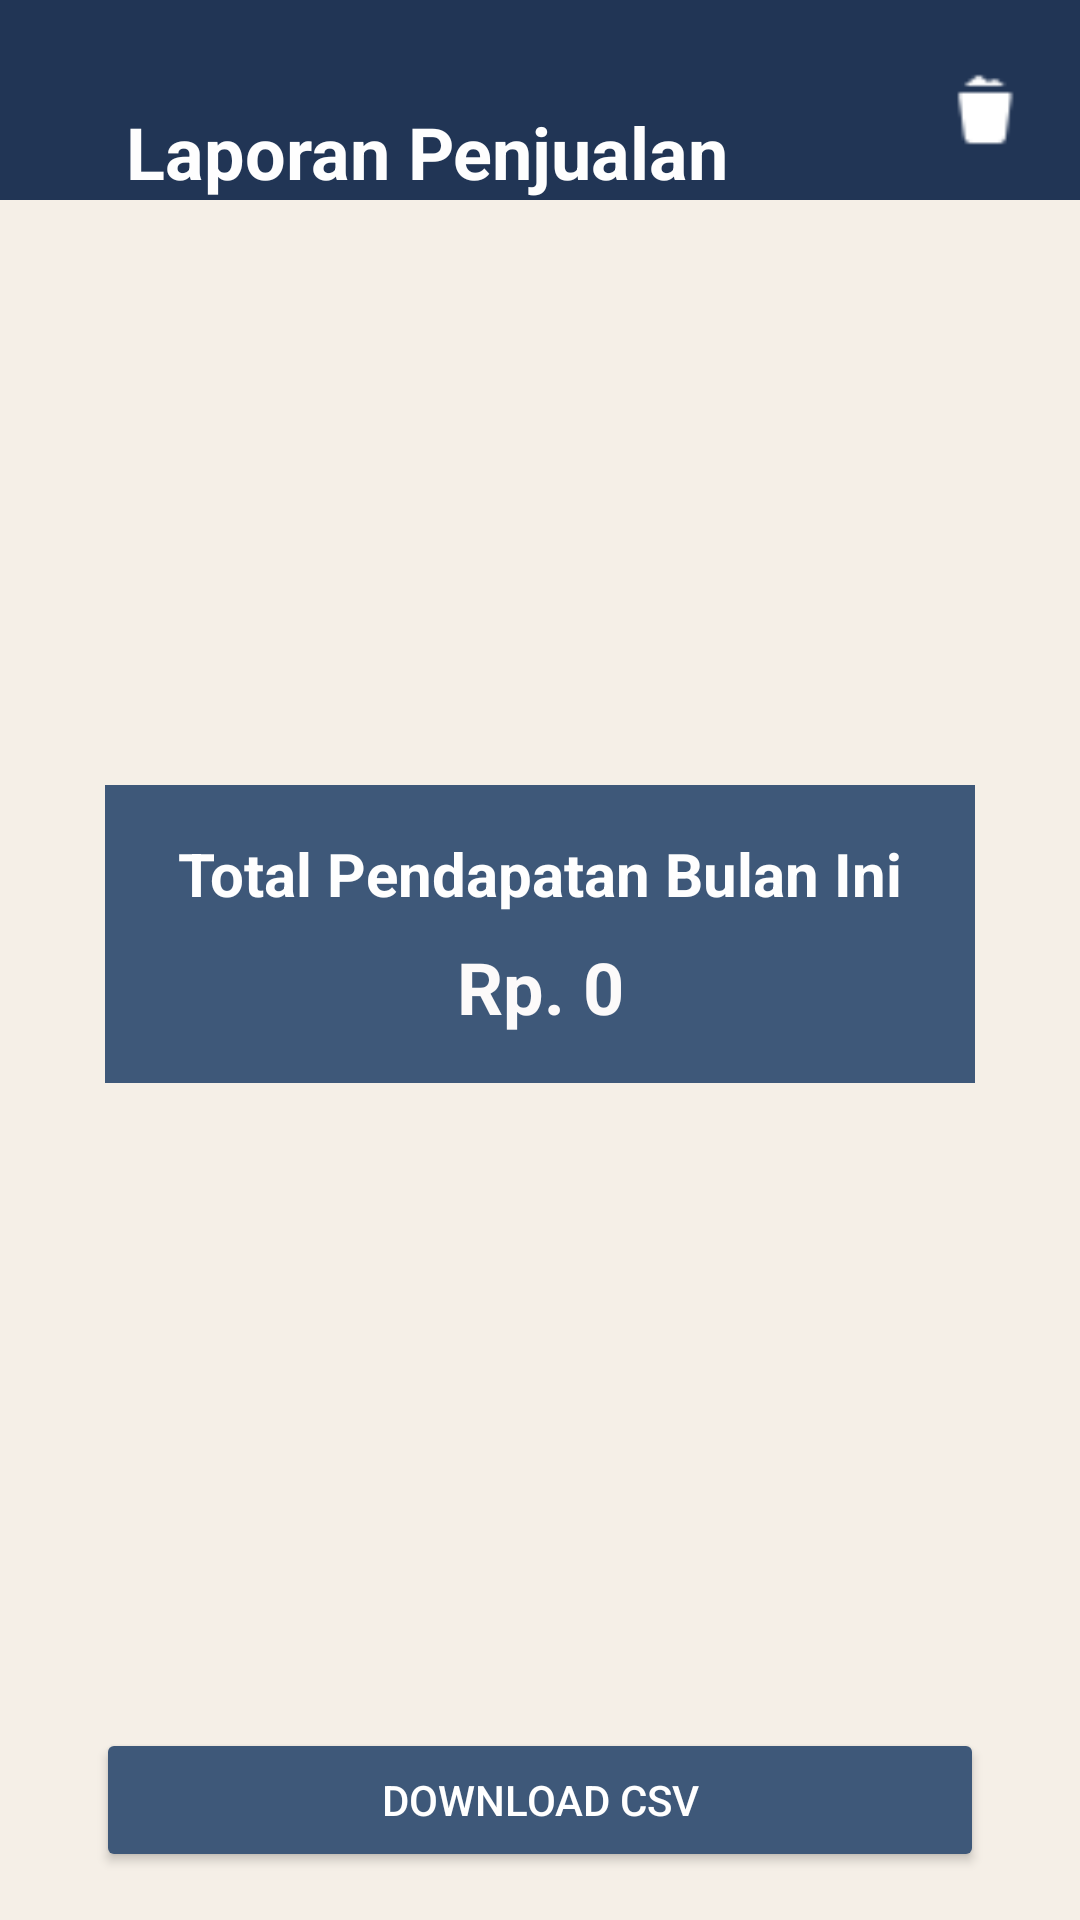

This screen was rendered from an Android layout file. Write that file and the resources it references.
<!-- AndroidManifest.xml: application theme Theme.Stationary -->
<!-- res/layout/activity_laporan.xml -->
<?xml version="1.0" encoding="utf-8"?>
<FrameLayout xmlns:android="http://schemas.android.com/apk/res/android"
    xmlns:app="http://schemas.android.com/apk/res-auto"
    xmlns:tools="http://schemas.android.com/tools"
    android:layout_width="match_parent"
    android:layout_height="match_parent"
    tools:context=".activities.LaporanActivity">

    
    <androidx.constraintlayout.widget.ConstraintLayout
        android:layout_width="match_parent"
        android:layout_height="match_parent">

        
        <androidx.constraintlayout.widget.ConstraintLayout
            android:id="@+id/topLayout"
            android:layout_width="match_parent"
            android:layout_height="wrap_content"
            android:background="#213555"
            app:layout_constraintTop_toTopOf="parent"
            app:layout_constraintStart_toStartOf="parent"
            app:layout_constraintEnd_toEndOf="parent">

            
            <ImageView
                android:id="@+id/ic_back"
                android:layout_width="wrap_content"
                android:layout_height="wrap_content"
                android:layout_marginStart="16dp"
                android:layout_marginTop="20dp"
                android:layout_marginBottom="10dp"
                android:contentDescription="Back"
                android:padding="8dp"
                android:src="@drawable/ic_back"
                app:layout_constraintBottom_toBottomOf="parent"
                app:layout_constraintStart_toStartOf="parent"
                app:layout_constraintTop_toTopOf="parent" />

            
            <TextView
                android:id="@+id/textViewTitle"
                android:layout_width="wrap_content"
                android:layout_height="wrap_content"
                android:layout_marginStart="10dp"
                android:layout_marginTop="4dp"
                android:text="Laporan Penjualan"
                android:textColor="#FEFEFE"
                android:textSize="24sp"
                android:textStyle="bold"
                app:layout_constraintStart_toEndOf="@+id/ic_back"
                app:layout_constraintTop_toTopOf="@+id/ic_back" />

            <ImageView
                android:id="@+id/btnResetLaporan"
                android:layout_width="31dp"
                android:layout_height="27dp"
                android:layout_marginTop="20dp"
                android:layout_marginEnd="16dp"
                android:layout_marginBottom="10dp"
                android:contentDescription="@string/reset_laporan"
                android:src="@drawable/reset"
                app:layout_constraintBottom_toBottomOf="parent"
                app:layout_constraintEnd_toEndOf="parent"
                app:layout_constraintHorizontal_bias="1.0"
                app:layout_constraintStart_toStartOf="@+id/textViewTitle"
                app:layout_constraintTop_toTopOf="parent"
                app:layout_constraintVertical_bias="0.307"
                app:tint="#FFFFFF" />

        </androidx.constraintlayout.widget.ConstraintLayout>

        <ImageView
            android:id="@+id/imageViewLaporan"
            android:layout_width="252dp"
            android:layout_height="163dp"
            android:layout_marginTop="16dp"
            android:src="@drawable/laporan_img"
            app:layout_constraintEnd_toEndOf="parent"
            app:layout_constraintStart_toStartOf="parent"
            app:layout_constraintTop_toBottomOf="@+id/topLayout" />

        
        <androidx.constraintlayout.widget.ConstraintLayout
            android:id="@+id/orangeBoxLayout"
            android:layout_width="match_parent"
            android:layout_height="wrap_content"
            android:background="#3E5879"
            app:layout_constraintTop_toBottomOf="@+id/imageViewLaporan"
            app:layout_constraintStart_toStartOf="parent"
            app:layout_constraintEnd_toEndOf="parent"
            android:padding="16dp"
            android:layout_marginTop="16dp"
            android:layout_marginStart="35dp"
            android:layout_marginEnd="35dp">

            
            <TextView
                android:id="@+id/textView4"
                android:layout_width="wrap_content"
                android:layout_height="wrap_content"
                android:text="Total Pendapatan Bulan Ini"
                android:textColor="#FEFEFE"
                android:textSize="20sp"
                android:textStyle="bold"
                app:layout_constraintTop_toTopOf="parent"
                app:layout_constraintStart_toStartOf="parent"
                app:layout_constraintEnd_toEndOf="parent" />

            
            <TextView
                android:id="@+id/totalPendapatanTextView"
                android:layout_width="wrap_content"
                android:layout_height="wrap_content"
                android:text="Rp. 0"
                android:textColor="#FCFAFA"
                android:textSize="24sp"
                android:textStyle="bold"
                app:layout_constraintTop_toBottomOf="@+id/textView4"
                app:layout_constraintStart_toStartOf="parent"
                app:layout_constraintEnd_toEndOf="parent"
                android:layout_marginTop="8dp" />

        </androidx.constraintlayout.widget.ConstraintLayout>

        
        <androidx.recyclerview.widget.RecyclerView
            android:id="@+id/rv_pendapatan"
            android:layout_width="0dp"
            android:layout_height="0dp"
            android:layout_marginTop="16dp"
            app:layout_constraintTop_toBottomOf="@+id/orangeBoxLayout"
            app:layout_constraintBottom_toTopOf="@+id/btnExportCsv"
            app:layout_constraintStart_toStartOf="parent"
            app:layout_constraintEnd_toEndOf="parent" />

        <Button
            android:id="@+id/btnExportCsv"
            android:layout_width="0dp"
            android:layout_height="wrap_content"
            android:text="Download CSV"
            android:backgroundTint="#3E5879"
            android:textColor="#FFFFFF"
            android:layout_marginStart="32dp"
            android:layout_marginEnd="32dp"
            android:layout_marginTop="16dp"
            android:layout_marginBottom="16dp"
            app:layout_constraintTop_toBottomOf="@+id/rv_pendapatan"
            app:layout_constraintBottom_toBottomOf="parent"
            app:layout_constraintStart_toStartOf="parent"
            app:layout_constraintEnd_toEndOf="parent"
            tools:ignore="UnknownId" />

    </androidx.constraintlayout.widget.ConstraintLayout>

</FrameLayout>
<!-- resources referenced by this layout -->
<resources>
  <!-- drawable reset: png bitmap (drawable, 274 bytes) -->
  <string name="reset_laporan">Reset Laporan</string>
  <style name="Theme.Stationary" parent="Base.Theme.Stationary" />
  <style name="Base.Theme.Stationary" parent="Theme.Material3.DayNight.NoActionBar">
          <item name="android:windowBackground">@color/bg_halaman</item>
          
          
      </style>
  <color name="bg_halaman">#F5EFE7</color>
</resources>
